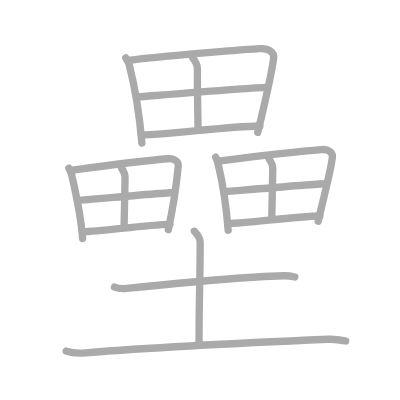
t = 0.00 s
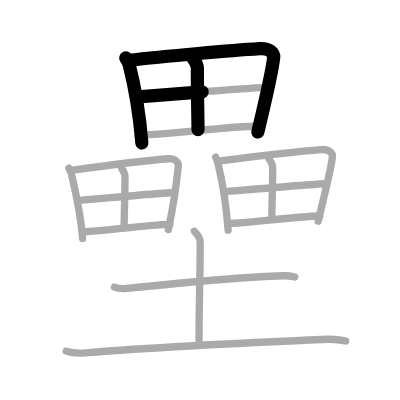
t = 3.50 s
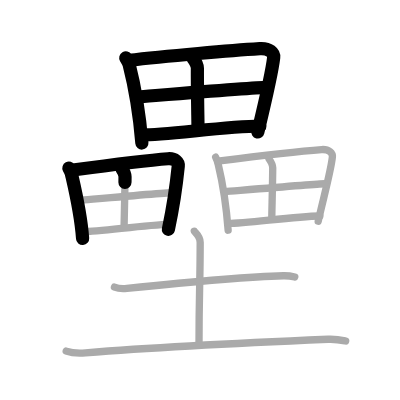
t = 7.25 s
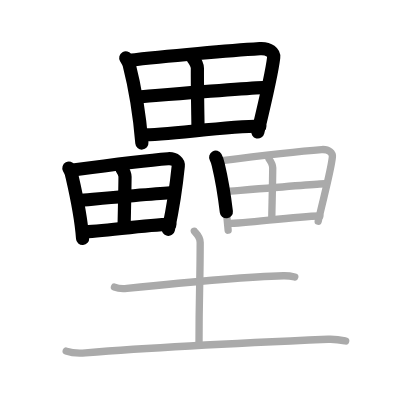
t = 10.75 s
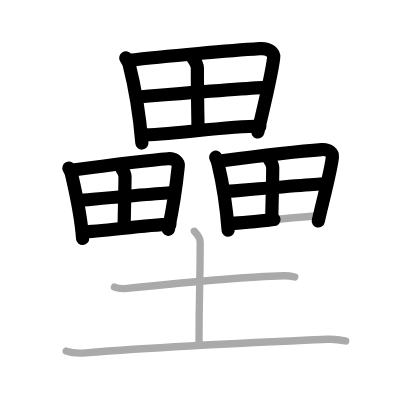
t = 14.50 s
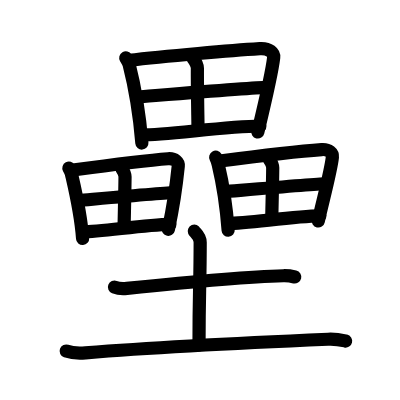
t = 18.00 s

The animated SVG that drew these frames (rendered in a browser with its animation timeline set to each time). Animation: 18 SMIL elements (animate=18); one cycle of 18.00 s.

<?xml version="1.0" standalone="no"?>
<!DOCTYPE svg PUBLIC "-//W3C//DTD SVG 1.1//EN"   "http://www.w3.org/Graphics/SVG/1.1/DTD/svg11.dtd">
<svg width="400px" height="400px"  version="1.1" xmlns="http://www.w3.org/2000/svg">
  <defs>
    <marker id="Triangle" viewBox="0 0 10 10" refX="0" refY="5" markerUnits="strokeWidth" markerWidth="3" style="stroke-opacity:0%;fill:#aaaaaa;" markerHeight="2" orient="auto">
      <path d="M 0 0 L 10 5 L 0 10 z" />
    </marker>
    
    <marker id="Arrow" viewBox="0 0 10 10" refX="5" refY="5" markerUnits="strokeWidth" markerWidth="1.8" style="stroke-opacity:0%;fill:#770000;" markerHeight="2" orient="auto">
      <path d="M 0 4 L 6 4 L 4 1 L 10 5 L 4 9 L 6 6 L 0 6 z" />
        <circle cx="5" cy="5" r="5" />
      </marker>
    
    <marker id="TriangleRed" viewBox="0 0 10 10" refX="0" refY="5" markerUnits="strokeWidth" markerWidth="3" style="stroke-opacity:0%;fill:#CC0000;" markerHeight="2" orient="auto">
      <path d="M 0 0 L 10 5 L 0 10 z" />
    </marker>
    
    <marker id="ArrowRed" viewBox="0 0 10 10" refX="5" refY="5" markerUnits="strokeWidth" markerWidth="1.8" style="stroke-opacity:0%;fill:#CC0000;" markerHeight="2" orient="auto">
      <path d="M 0 4 L 6 4 L 4 1 L 10 5 L 4 9 L 6 6 L 0 6 z" />
        <circle cx="5" cy="5" r="5" />
      </marker>
    
  </defs>
  
  <path style="fill:#ffffff; fill-opacity:100%; fill-rule:evenodd; stroke-width:0;" d="M 0 0 L 400px 0 L 400px 400px L 0 400px L 0 0" />

  <g transform="scale(3.6697247706422 3.6697247706422)">
<path style="fill:none; fill-opacity:0%; fill-rule:evenodd; stroke:#aaaaaa; stroke-opacity:100%; stroke-width: 1.5pt; stroke-linejoin:round; stroke-linecap:round;" d="M34.27 15.76c0.27 0.46 0.77 1.27 0.92 1.83c1.19 4.65 2.76 12.83 3.47 21.39"></path>
<path style="fill:none; fill-opacity:0%; fill-rule:evenodd; stroke:#aaaaaa; stroke-opacity:100%; stroke-width: 1.5pt; stroke-linejoin:round; stroke-linecap:round;" d="M35.03 16.46c9.97-1.21 28.7-2.76 35.77-3.21c2.6-0.17 3.92 1.18 3.78 2.43c-0.52 4.56-2.58 13.07-4.34 20.39"></path>
<path style="fill:none; fill-opacity:0%; fill-rule:evenodd; stroke:#aaaaaa; stroke-opacity:100%; stroke-width: 1.5pt; stroke-linejoin:round; stroke-linecap:round;" d="M52.5 15.75c0.75 1 1.29 2.06 1.29 2.88c-0.04 5.39 0.17 14.73 0.17 16.69"></path>
<path style="fill:none; fill-opacity:0%; fill-rule:evenodd; stroke:#aaaaaa; stroke-opacity:100%; stroke-width: 1.5pt; stroke-linejoin:round; stroke-linecap:round;" d="M37.72 26.39c3.08-0.23 32.18-2.58 34.73-2.58"></path>
<path style="fill:none; fill-opacity:0%; fill-rule:evenodd; stroke:#aaaaaa; stroke-opacity:100%; stroke-width: 1.5pt; stroke-linejoin:round; stroke-linecap:round;" d="M38.65 36.78c6.82 0 22.76-2.32 32.17-2.44"></path>
<path style="fill:none; fill-opacity:0%; fill-rule:evenodd; stroke:#aaaaaa; stroke-opacity:100%; stroke-width: 1.5pt; stroke-linejoin:round; stroke-linecap:round;" d="M18.77 45.82c0.2 0.38 0.57 1.04 0.68 1.51c0.88 3.84 2.54 10.59 3.06 17.65"></path>
<path style="fill:none; fill-opacity:0%; fill-rule:evenodd; stroke:#aaaaaa; stroke-opacity:100%; stroke-width: 1.5pt; stroke-linejoin:round; stroke-linecap:round;" d="M19.34 46.4c7.37-1 21.23-2.78 26.45-3.15c1.92-0.14 2.9 0.97 2.79 2c-0.38 3.77-1.41 11.29-2.71 17.32"></path>
<path style="fill:none; fill-opacity:0%; fill-rule:evenodd; stroke:#aaaaaa; stroke-opacity:100%; stroke-width: 1.5pt; stroke-linejoin:round; stroke-linecap:round;" d="M33.12 45.81c0.55 0.83 0.95 1.7 0.95 2.38c-0.03 4.45-0.25 12.16-0.25 13.77"></path>
<path style="fill:none; fill-opacity:0%; fill-rule:evenodd; stroke:#aaaaaa; stroke-opacity:100%; stroke-width: 1.5pt; stroke-linejoin:round; stroke-linecap:round;" d="M21.83 54.59c2.28-0.19 23.8-2.13 25.68-2.13"></path>
<path style="fill:none; fill-opacity:0%; fill-rule:evenodd; stroke:#aaaaaa; stroke-opacity:100%; stroke-width: 1.5pt; stroke-linejoin:round; stroke-linecap:round;" d="M22.51 63.16c5.04 0 16.83-1.92 23.79-2.02"></path>
<path style="fill:none; fill-opacity:0%; fill-rule:evenodd; stroke:#aaaaaa; stroke-opacity:100%; stroke-width: 1.5pt; stroke-linejoin:round; stroke-linecap:round;" d="M58.77 42.84c0.21 0.38 0.6 1.56 0.71 2.03c0.93 3.88 2.15 10.71 2.69 17.86"></path>
<path style="fill:none; fill-opacity:0%; fill-rule:evenodd; stroke:#aaaaaa; stroke-opacity:100%; stroke-width: 1.5pt; stroke-linejoin:round; stroke-linecap:round;" d="M59.37 43.93c7.74-1.01 22.79-2.8 28.28-3.18c2.02-0.14 3.04 0.98 2.93 2.03c-0.4 3.81-2.5 11.42-3.87 17.52"></path>
<path style="fill:none; fill-opacity:0%; fill-rule:evenodd; stroke:#aaaaaa; stroke-opacity:100%; stroke-width: 1.5pt; stroke-linejoin:round; stroke-linecap:round;" d="M73.32 43.33c0.58 0.83 1 1.72 1 2.41c-0.03 4.5-0.26 12.3-0.26 13.93"></path>
<path style="fill:none; fill-opacity:0%; fill-rule:evenodd; stroke:#aaaaaa; stroke-opacity:100%; stroke-width: 1.5pt; stroke-linejoin:round; stroke-linecap:round;" d="M61.45 52.22c2.4-0.19 25-2.15 26.98-2.15"></path>
<path style="fill:none; fill-opacity:0%; fill-rule:evenodd; stroke:#aaaaaa; stroke-opacity:100%; stroke-width: 1.5pt; stroke-linejoin:round; stroke-linecap:round;" d="M62.17 60.89c5.29 0 17.68-1.94 24.99-2.04"></path>
<path style="fill:none; fill-opacity:0%; fill-rule:evenodd; stroke:#aaaaaa; stroke-opacity:100%; stroke-width: 1.5pt; stroke-linejoin:round; stroke-linecap:round;" d="M31.19 78.25c0.88 0.34 2.51 0.44 3.39 0.34c11.37-1.17 31.21-3.15 42.65-3.45c1.47-0.04 2.36 0.16 3.1 0.34"></path>
<path style="fill:none; fill-opacity:0%; fill-rule:evenodd; stroke:#aaaaaa; stroke-opacity:100%; stroke-width: 1.5pt; stroke-linejoin:round; stroke-linecap:round;" d="M52.95 63c0.11 0.26 1.6 1.37 1.6 3.05c0 10.82-0.32 13.68-0.32 27.98"></path>
<path style="fill:none; fill-opacity:0%; fill-rule:evenodd; stroke:#aaaaaa; stroke-opacity:100%; stroke-width: 1.5pt; stroke-linejoin:round; stroke-linecap:round;" d="M18.04 95.67c1.37 0.49 3.88 0.6 5.25 0.49c16.95-1.37 50.96-3.07 66.12-3.71c2.28-0.1 3.65 0.23 4.79 0.48"></path>

<path style="fill:none; fill-opacity:0%; fill-rule:evenodd; stroke:#000000; stroke-opacity:100%; stroke-width: 2.7pt; stroke-linejoin:round; stroke-linecap:round;" d="M34.27 15.76c0.27 0.46 0.77 1.27 0.92 1.83c1.19 4.65 2.76 12.83 3.47 21.39" pathLength="100" stroke-dashoffset="100" stroke-dasharray="100 105"><animate id="dashAnim1" attributeName="stroke-dashoffset" from="100" to="0" dur="1s" calcMode="linear" fill="freeze"/></path>
<path style="fill:none; fill-opacity:0%; fill-rule:evenodd; stroke:#000000; stroke-opacity:100%; stroke-width: 2.7pt; stroke-linejoin:round; stroke-linecap:round;" d="M35.03 16.46c9.97-1.21 28.7-2.76 35.77-3.21c2.6-0.17 3.92 1.18 3.78 2.43c-0.52 4.56-2.58 13.07-4.34 20.39" pathLength="100" stroke-dashoffset="100" stroke-dasharray="100 105"><animate id="dashAnim2" attributeName="stroke-dashoffset" from="100" to="0" dur="1s" calcMode="linear" begin="dashAnim1.end" fill="freeze"/></path>
<path style="fill:none; fill-opacity:0%; fill-rule:evenodd; stroke:#000000; stroke-opacity:100%; stroke-width: 2.7pt; stroke-linejoin:round; stroke-linecap:round;" d="M52.5 15.75c0.75 1 1.29 2.06 1.29 2.88c-0.04 5.39 0.17 14.73 0.17 16.69" pathLength="100" stroke-dashoffset="100" stroke-dasharray="100 105"><animate id="dashAnim3" attributeName="stroke-dashoffset" from="100" to="0" dur="1s" calcMode="linear" begin="dashAnim2.end" fill="freeze"/></path>
<path style="fill:none; fill-opacity:0%; fill-rule:evenodd; stroke:#000000; stroke-opacity:100%; stroke-width: 2.7pt; stroke-linejoin:round; stroke-linecap:round;" d="M37.72 26.39c3.08-0.23 32.18-2.58 34.73-2.58" pathLength="100" stroke-dashoffset="100" stroke-dasharray="100 105"><animate id="dashAnim4" attributeName="stroke-dashoffset" from="100" to="0" dur="1s" calcMode="linear" begin="dashAnim3.end" fill="freeze"/></path>
<path style="fill:none; fill-opacity:0%; fill-rule:evenodd; stroke:#000000; stroke-opacity:100%; stroke-width: 2.7pt; stroke-linejoin:round; stroke-linecap:round;" d="M38.65 36.78c6.82 0 22.76-2.32 32.17-2.44" pathLength="100" stroke-dashoffset="100" stroke-dasharray="100 105"><animate id="dashAnim5" attributeName="stroke-dashoffset" from="100" to="0" dur="1s" calcMode="linear" begin="dashAnim4.end" fill="freeze"/></path>
<path style="fill:none; fill-opacity:0%; fill-rule:evenodd; stroke:#000000; stroke-opacity:100%; stroke-width: 2.7pt; stroke-linejoin:round; stroke-linecap:round;" d="M18.77 45.82c0.2 0.38 0.57 1.04 0.68 1.51c0.88 3.84 2.54 10.59 3.06 17.65" pathLength="100" stroke-dashoffset="100" stroke-dasharray="100 105"><animate id="dashAnim6" attributeName="stroke-dashoffset" from="100" to="0" dur="1s" calcMode="linear" begin="dashAnim5.end" fill="freeze"/></path>
<path style="fill:none; fill-opacity:0%; fill-rule:evenodd; stroke:#000000; stroke-opacity:100%; stroke-width: 2.7pt; stroke-linejoin:round; stroke-linecap:round;" d="M19.34 46.4c7.37-1 21.23-2.78 26.45-3.15c1.92-0.14 2.9 0.97 2.79 2c-0.38 3.77-1.41 11.29-2.71 17.32" pathLength="100" stroke-dashoffset="100" stroke-dasharray="100 105"><animate id="dashAnim7" attributeName="stroke-dashoffset" from="100" to="0" dur="1s" calcMode="linear" begin="dashAnim6.end" fill="freeze"/></path>
<path style="fill:none; fill-opacity:0%; fill-rule:evenodd; stroke:#000000; stroke-opacity:100%; stroke-width: 2.7pt; stroke-linejoin:round; stroke-linecap:round;" d="M33.12 45.81c0.55 0.83 0.95 1.7 0.95 2.38c-0.03 4.45-0.25 12.16-0.25 13.77" pathLength="100" stroke-dashoffset="100" stroke-dasharray="100 105"><animate id="dashAnim8" attributeName="stroke-dashoffset" from="100" to="0" dur="1s" calcMode="linear" begin="dashAnim7.end" fill="freeze"/></path>
<path style="fill:none; fill-opacity:0%; fill-rule:evenodd; stroke:#000000; stroke-opacity:100%; stroke-width: 2.7pt; stroke-linejoin:round; stroke-linecap:round;" d="M21.83 54.59c2.28-0.19 23.8-2.13 25.68-2.13" pathLength="100" stroke-dashoffset="100" stroke-dasharray="100 105"><animate id="dashAnim9" attributeName="stroke-dashoffset" from="100" to="0" dur="1s" calcMode="linear" begin="dashAnim8.end" fill="freeze"/></path>
<path style="fill:none; fill-opacity:0%; fill-rule:evenodd; stroke:#000000; stroke-opacity:100%; stroke-width: 2.7pt; stroke-linejoin:round; stroke-linecap:round;" d="M22.51 63.16c5.04 0 16.83-1.92 23.79-2.02" pathLength="100" stroke-dashoffset="100" stroke-dasharray="100 105"><animate id="dashAnim10" attributeName="stroke-dashoffset" from="100" to="0" dur="1s" calcMode="linear" begin="dashAnim9.end" fill="freeze"/></path>
<path style="fill:none; fill-opacity:0%; fill-rule:evenodd; stroke:#000000; stroke-opacity:100%; stroke-width: 2.7pt; stroke-linejoin:round; stroke-linecap:round;" d="M58.77 42.84c0.21 0.38 0.6 1.56 0.71 2.03c0.93 3.88 2.15 10.71 2.69 17.86" pathLength="100" stroke-dashoffset="100" stroke-dasharray="100 105"><animate id="dashAnim11" attributeName="stroke-dashoffset" from="100" to="0" dur="1s" calcMode="linear" begin="dashAnim10.end" fill="freeze"/></path>
<path style="fill:none; fill-opacity:0%; fill-rule:evenodd; stroke:#000000; stroke-opacity:100%; stroke-width: 2.7pt; stroke-linejoin:round; stroke-linecap:round;" d="M59.37 43.93c7.74-1.01 22.79-2.8 28.28-3.18c2.02-0.14 3.04 0.98 2.93 2.03c-0.4 3.81-2.5 11.42-3.87 17.52" pathLength="100" stroke-dashoffset="100" stroke-dasharray="100 105"><animate id="dashAnim12" attributeName="stroke-dashoffset" from="100" to="0" dur="1s" calcMode="linear" begin="dashAnim11.end" fill="freeze"/></path>
<path style="fill:none; fill-opacity:0%; fill-rule:evenodd; stroke:#000000; stroke-opacity:100%; stroke-width: 2.7pt; stroke-linejoin:round; stroke-linecap:round;" d="M73.32 43.33c0.58 0.83 1 1.72 1 2.41c-0.03 4.5-0.26 12.3-0.26 13.93" pathLength="100" stroke-dashoffset="100" stroke-dasharray="100 105"><animate id="dashAnim13" attributeName="stroke-dashoffset" from="100" to="0" dur="1s" calcMode="linear" begin="dashAnim12.end" fill="freeze"/></path>
<path style="fill:none; fill-opacity:0%; fill-rule:evenodd; stroke:#000000; stroke-opacity:100%; stroke-width: 2.7pt; stroke-linejoin:round; stroke-linecap:round;" d="M61.45 52.22c2.4-0.19 25-2.15 26.98-2.15" pathLength="100" stroke-dashoffset="100" stroke-dasharray="100 105"><animate id="dashAnim14" attributeName="stroke-dashoffset" from="100" to="0" dur="1s" calcMode="linear" begin="dashAnim13.end" fill="freeze"/></path>
<path style="fill:none; fill-opacity:0%; fill-rule:evenodd; stroke:#000000; stroke-opacity:100%; stroke-width: 2.7pt; stroke-linejoin:round; stroke-linecap:round;" d="M62.17 60.89c5.29 0 17.68-1.94 24.99-2.04" pathLength="100" stroke-dashoffset="100" stroke-dasharray="100 105"><animate id="dashAnim15" attributeName="stroke-dashoffset" from="100" to="0" dur="1s" calcMode="linear" begin="dashAnim14.end" fill="freeze"/></path>
<path style="fill:none; fill-opacity:0%; fill-rule:evenodd; stroke:#000000; stroke-opacity:100%; stroke-width: 2.7pt; stroke-linejoin:round; stroke-linecap:round;" d="M31.19 78.25c0.88 0.34 2.51 0.44 3.39 0.34c11.37-1.17 31.21-3.15 42.65-3.45c1.47-0.04 2.36 0.16 3.1 0.34" pathLength="100" stroke-dashoffset="100" stroke-dasharray="100 105"><animate id="dashAnim16" attributeName="stroke-dashoffset" from="100" to="0" dur="1s" calcMode="linear" begin="dashAnim15.end" fill="freeze"/></path>
<path style="fill:none; fill-opacity:0%; fill-rule:evenodd; stroke:#000000; stroke-opacity:100%; stroke-width: 2.7pt; stroke-linejoin:round; stroke-linecap:round;" d="M52.95 63c0.11 0.26 1.6 1.37 1.6 3.05c0 10.82-0.32 13.68-0.32 27.98" pathLength="100" stroke-dashoffset="100" stroke-dasharray="100 105"><animate id="dashAnim17" attributeName="stroke-dashoffset" from="100" to="0" dur="1s" calcMode="linear" begin="dashAnim16.end" fill="freeze"/></path>
<path style="fill:none; fill-opacity:0%; fill-rule:evenodd; stroke:#000000; stroke-opacity:100%; stroke-width: 2.7pt; stroke-linejoin:round; stroke-linecap:round;" d="M18.04 95.67c1.37 0.49 3.88 0.6 5.25 0.49c16.95-1.37 50.96-3.07 66.12-3.71c2.28-0.1 3.65 0.23 4.79 0.48" pathLength="100" stroke-dashoffset="100" stroke-dasharray="100 105"><animate id="dashAnim18" attributeName="stroke-dashoffset" from="100" to="0" dur="1s" calcMode="linear" begin="dashAnim17.end" fill="freeze"/></path>

</g>

</svg>  
          
